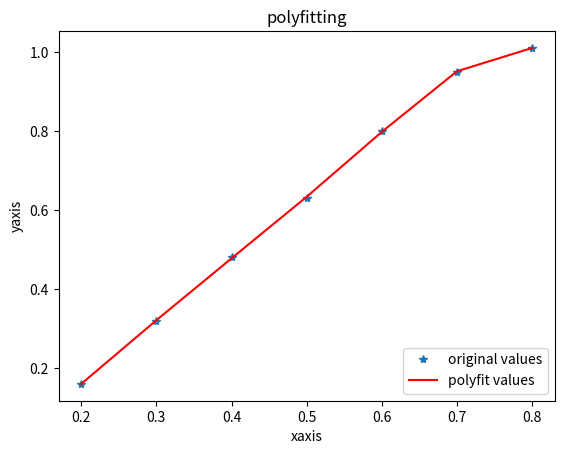

Write the Python code that produced this figure.
'''
[redacted]
Date: 2021-03-31 22:25:50
LastEditTime: 2021-05-03 15:21:35
LastEditors: Please set LastEditors
Description: In User Settings Edit
FilePath: \pythoncode\code\numpy\2.py
''' 
import matplotlib.pyplot as plt

import numpy as np

x = np.array([0.2,0.3,0.4,0.5,0.6,0.7,0.8])

y = np.array([0.16,0.32,0.48,0.63,0.80,0.95,1.01])

z1 = np.polyfit(x,y,5) 
p1= np.poly1d(z1)
#print(p1) #输出拟合的方程
yvals = p1(x)

plot1 = plt.plot(x,y,'*',label='original values')
plot2 = plt.plot(x,yvals,'r',label='polyfit values')
plt.xlabel('xaxis')
plt.ylabel('yaxis')
plt.legend(loc=4)  
plt.title('polyfitting')
plt.show()

